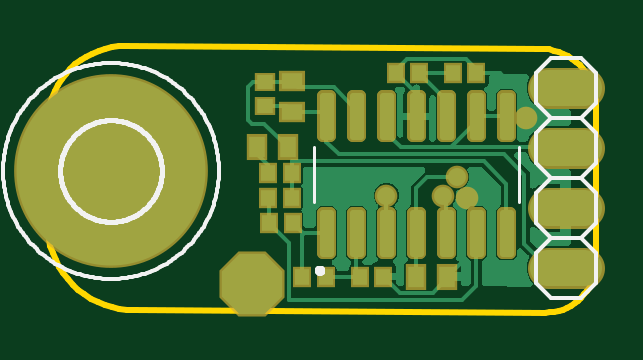
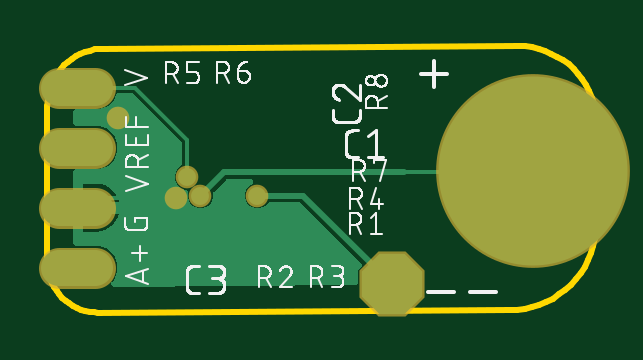
Circuit board: 8 layer files. Board 23.2 x 11.3 mm.
- bottom_copper: copper_bottom.gbr (11127 bytes)
- top_copper: copper_top.gbr (48266 bytes)
- outline: profile.gbr (1617 bytes)
- bottom_silk: silkscreen_bottom.gbr (43240 bytes)
- top_silk: silkscreen_top.gbr (12673 bytes)
- bottom_mask: soldermask_bottom.gbr (541 bytes)
- top_mask: soldermask_top.gbr (4062 bytes)
- paste: solderpaste_top.gbr (4733 bytes)

=== bottom_copper: copper_bottom.gbr (11127 bytes, source omitted) ===
=== top_copper: copper_top.gbr (48266 bytes, source omitted) ===
=== outline: profile.gbr ===
G04 EAGLE Gerber RS-274X export*
G75*
%MOMM*%
%FSLAX34Y34*%
%LPD*%
%IN*%
%IPPOS*%
%AMOC8*
5,1,8,0,0,1.08239X$1,22.5*%
G01*
%ADD10C,0.254000*%


D10*
X110490Y233426D02*
X110630Y230216D01*
X111050Y227031D01*
X111745Y223894D01*
X112711Y220829D01*
X113941Y217861D01*
X115424Y215011D01*
X117151Y212301D01*
X119107Y209752D01*
X121277Y207383D01*
X123646Y205213D01*
X126195Y203257D01*
X128905Y201530D01*
X131755Y200047D01*
X134723Y198817D01*
X137788Y197851D01*
X140925Y197156D01*
X144110Y196736D01*
X147320Y196596D01*
X321310Y195580D01*
X323192Y195662D01*
X325059Y195908D01*
X326898Y196316D01*
X328694Y196882D01*
X330434Y197603D01*
X332105Y198473D01*
X333694Y199485D01*
X335188Y200631D01*
X336576Y201904D01*
X337849Y203292D01*
X338996Y204787D01*
X340008Y206375D01*
X340877Y208046D01*
X341598Y209786D01*
X342164Y211582D01*
X342572Y213421D01*
X342818Y215288D01*
X342900Y217170D01*
X342900Y283210D01*
X342808Y285313D01*
X342533Y287400D01*
X342078Y289455D01*
X341445Y291463D01*
X340639Y293408D01*
X339667Y295275D01*
X338536Y297050D01*
X337255Y298720D01*
X335833Y300273D01*
X334280Y301695D01*
X332610Y302976D01*
X330835Y304107D01*
X328968Y305079D01*
X327023Y305885D01*
X325015Y306518D01*
X322960Y306973D01*
X320873Y307248D01*
X318770Y307340D01*
X143510Y308356D01*
X140632Y308230D01*
X137776Y307854D01*
X134964Y307231D01*
X132217Y306365D01*
X129555Y305262D01*
X127000Y303932D01*
X124571Y302384D01*
X122285Y300631D01*
X120161Y298685D01*
X118215Y296561D01*
X116462Y294276D01*
X114914Y291846D01*
X113584Y289291D01*
X112481Y286630D01*
X111615Y283882D01*
X110992Y281070D01*
X110616Y278214D01*
X110490Y275336D01*
X110490Y233426D01*
M02*

=== bottom_silk: silkscreen_bottom.gbr (43240 bytes, source omitted) ===
=== top_silk: silkscreen_top.gbr (12673 bytes, source omitted) ===
=== bottom_mask: soldermask_bottom.gbr ===
G04 EAGLE Gerber RS-274X export*
G75*
%MOMM*%
%FSLAX34Y34*%
%LPD*%
%INSoldermask Bottom*%
%IPPOS*%
%AMOC8*
5,1,8,0,0,1.08239X$1,22.5*%
G01*
%ADD10C,1.727200*%
%ADD11P,2.982959X8X112.500000*%
%ADD12C,8.203200*%
%ADD13C,0.959600*%


D10*
X322580Y290830D02*
X337820Y290830D01*
X337820Y265430D02*
X322580Y265430D01*
X322580Y240030D02*
X337820Y240030D01*
X337820Y214630D02*
X322580Y214630D01*
D11*
X197104Y207518D03*
D12*
X137414Y255524D03*
D13*
X288290Y244122D03*
X313106Y278130D03*
X254000Y245110D03*
X278130Y245110D03*
X283692Y252956D03*
M02*

=== top_mask: soldermask_top.gbr ===
G04 EAGLE Gerber RS-274X export*
G75*
%MOMM*%
%FSLAX34Y34*%
%LPD*%
%INSoldermask Top*%
%IPPOS*%
%AMOC8*
5,1,8,0,0,1.08239X$1,22.5*%
G01*
%ADD10C,0.506016*%
%ADD11R,0.803200X0.903200*%
%ADD12R,0.903200X0.803200*%
%ADD13R,0.903200X1.103200*%
%ADD14R,1.103200X0.903200*%
%ADD15C,1.727200*%
%ADD16P,2.982959X8X112.500000*%
%ADD17C,8.203200*%
%ADD18C,0.959600*%


D10*
X230086Y237586D02*
X230086Y220914D01*
X227114Y220914D01*
X227114Y237586D01*
X230086Y237586D01*
X230086Y225721D02*
X227114Y225721D01*
X227114Y230528D02*
X230086Y230528D01*
X230086Y235335D02*
X227114Y235335D01*
X242786Y237586D02*
X242786Y220914D01*
X239814Y220914D01*
X239814Y237586D01*
X242786Y237586D01*
X242786Y225721D02*
X239814Y225721D01*
X239814Y230528D02*
X242786Y230528D01*
X242786Y235335D02*
X239814Y235335D01*
X255486Y237586D02*
X255486Y220914D01*
X252514Y220914D01*
X252514Y237586D01*
X255486Y237586D01*
X255486Y225721D02*
X252514Y225721D01*
X252514Y230528D02*
X255486Y230528D01*
X255486Y235335D02*
X252514Y235335D01*
X268186Y237586D02*
X268186Y220914D01*
X265214Y220914D01*
X265214Y237586D01*
X268186Y237586D01*
X268186Y225721D02*
X265214Y225721D01*
X265214Y230528D02*
X268186Y230528D01*
X268186Y235335D02*
X265214Y235335D01*
X280886Y237586D02*
X280886Y220914D01*
X277914Y220914D01*
X277914Y237586D01*
X280886Y237586D01*
X280886Y225721D02*
X277914Y225721D01*
X277914Y230528D02*
X280886Y230528D01*
X280886Y235335D02*
X277914Y235335D01*
X293586Y237586D02*
X293586Y220914D01*
X290614Y220914D01*
X290614Y237586D01*
X293586Y237586D01*
X293586Y225721D02*
X290614Y225721D01*
X290614Y230528D02*
X293586Y230528D01*
X293586Y235335D02*
X290614Y235335D01*
X306286Y237586D02*
X306286Y220914D01*
X303314Y220914D01*
X303314Y237586D01*
X306286Y237586D01*
X306286Y225721D02*
X303314Y225721D01*
X303314Y230528D02*
X306286Y230528D01*
X306286Y235335D02*
X303314Y235335D01*
X306286Y270414D02*
X306286Y287086D01*
X306286Y270414D02*
X303314Y270414D01*
X303314Y287086D01*
X306286Y287086D01*
X306286Y275221D02*
X303314Y275221D01*
X303314Y280028D02*
X306286Y280028D01*
X306286Y284835D02*
X303314Y284835D01*
X293586Y287086D02*
X293586Y270414D01*
X290614Y270414D01*
X290614Y287086D01*
X293586Y287086D01*
X293586Y275221D02*
X290614Y275221D01*
X290614Y280028D02*
X293586Y280028D01*
X293586Y284835D02*
X290614Y284835D01*
X280886Y287086D02*
X280886Y270414D01*
X277914Y270414D01*
X277914Y287086D01*
X280886Y287086D01*
X280886Y275221D02*
X277914Y275221D01*
X277914Y280028D02*
X280886Y280028D01*
X280886Y284835D02*
X277914Y284835D01*
X268186Y287086D02*
X268186Y270414D01*
X265214Y270414D01*
X265214Y287086D01*
X268186Y287086D01*
X268186Y275221D02*
X265214Y275221D01*
X265214Y280028D02*
X268186Y280028D01*
X268186Y284835D02*
X265214Y284835D01*
X255486Y287086D02*
X255486Y270414D01*
X252514Y270414D01*
X252514Y287086D01*
X255486Y287086D01*
X255486Y275221D02*
X252514Y275221D01*
X252514Y280028D02*
X255486Y280028D01*
X255486Y284835D02*
X252514Y284835D01*
X242786Y287086D02*
X242786Y270414D01*
X239814Y270414D01*
X239814Y287086D01*
X242786Y287086D01*
X242786Y275221D02*
X239814Y275221D01*
X239814Y280028D02*
X242786Y280028D01*
X242786Y284835D02*
X239814Y284835D01*
X230086Y287086D02*
X230086Y270414D01*
X227114Y270414D01*
X227114Y287086D01*
X230086Y287086D01*
X230086Y275221D02*
X227114Y275221D01*
X227114Y280028D02*
X230086Y280028D01*
X230086Y284835D02*
X227114Y284835D01*
D11*
X214296Y233426D03*
X204296Y233426D03*
X252650Y210820D03*
X242650Y210820D03*
X228266Y210566D03*
X218266Y210566D03*
X204042Y244094D03*
X214042Y244094D03*
X282020Y297180D03*
X292020Y297180D03*
X257890Y297180D03*
X267890Y297180D03*
X214042Y254508D03*
X204042Y254508D03*
D12*
X202438Y293036D03*
X202438Y283036D03*
D13*
X199240Y265684D03*
X212240Y265684D03*
D14*
X213868Y293520D03*
X213868Y280520D03*
D13*
X279550Y210820D03*
X266550Y210820D03*
D15*
X322580Y290830D02*
X337820Y290830D01*
X337820Y265430D02*
X322580Y265430D01*
X322580Y240030D02*
X337820Y240030D01*
X337820Y214630D02*
X322580Y214630D01*
D16*
X197104Y207518D03*
D17*
X137414Y255524D03*
D18*
X288290Y244122D03*
X313106Y278130D03*
X254000Y245110D03*
X278130Y245110D03*
X283692Y252956D03*
M02*

=== paste: solderpaste_top.gbr ===
G04 EAGLE Gerber RS-274X export*
G75*
%MOMM*%
%FSLAX34Y34*%
%LPD*%
%INSolderpaste Top*%
%IPPOS*%
%AMOC8*
5,1,8,0,0,1.08239X$1,22.5*%
G01*
%ADD10C,0.300000*%
%ADD11R,0.600000X0.700000*%
%ADD12R,0.700000X0.600000*%
%ADD13R,0.700000X0.900000*%
%ADD14R,0.900000X0.700000*%


D10*
X230100Y237600D02*
X230100Y220900D01*
X227100Y220900D01*
X227100Y237600D01*
X230100Y237600D01*
X230100Y223750D02*
X227100Y223750D01*
X227100Y226600D02*
X230100Y226600D01*
X230100Y229450D02*
X227100Y229450D01*
X227100Y232300D02*
X230100Y232300D01*
X230100Y235150D02*
X227100Y235150D01*
X242800Y237600D02*
X242800Y220900D01*
X239800Y220900D01*
X239800Y237600D01*
X242800Y237600D01*
X242800Y223750D02*
X239800Y223750D01*
X239800Y226600D02*
X242800Y226600D01*
X242800Y229450D02*
X239800Y229450D01*
X239800Y232300D02*
X242800Y232300D01*
X242800Y235150D02*
X239800Y235150D01*
X255500Y237600D02*
X255500Y220900D01*
X252500Y220900D01*
X252500Y237600D01*
X255500Y237600D01*
X255500Y223750D02*
X252500Y223750D01*
X252500Y226600D02*
X255500Y226600D01*
X255500Y229450D02*
X252500Y229450D01*
X252500Y232300D02*
X255500Y232300D01*
X255500Y235150D02*
X252500Y235150D01*
X268200Y237600D02*
X268200Y220900D01*
X265200Y220900D01*
X265200Y237600D01*
X268200Y237600D01*
X268200Y223750D02*
X265200Y223750D01*
X265200Y226600D02*
X268200Y226600D01*
X268200Y229450D02*
X265200Y229450D01*
X265200Y232300D02*
X268200Y232300D01*
X268200Y235150D02*
X265200Y235150D01*
X280900Y237600D02*
X280900Y220900D01*
X277900Y220900D01*
X277900Y237600D01*
X280900Y237600D01*
X280900Y223750D02*
X277900Y223750D01*
X277900Y226600D02*
X280900Y226600D01*
X280900Y229450D02*
X277900Y229450D01*
X277900Y232300D02*
X280900Y232300D01*
X280900Y235150D02*
X277900Y235150D01*
X293600Y237600D02*
X293600Y220900D01*
X290600Y220900D01*
X290600Y237600D01*
X293600Y237600D01*
X293600Y223750D02*
X290600Y223750D01*
X290600Y226600D02*
X293600Y226600D01*
X293600Y229450D02*
X290600Y229450D01*
X290600Y232300D02*
X293600Y232300D01*
X293600Y235150D02*
X290600Y235150D01*
X306300Y237600D02*
X306300Y220900D01*
X303300Y220900D01*
X303300Y237600D01*
X306300Y237600D01*
X306300Y223750D02*
X303300Y223750D01*
X303300Y226600D02*
X306300Y226600D01*
X306300Y229450D02*
X303300Y229450D01*
X303300Y232300D02*
X306300Y232300D01*
X306300Y235150D02*
X303300Y235150D01*
X306300Y270400D02*
X306300Y287100D01*
X306300Y270400D02*
X303300Y270400D01*
X303300Y287100D01*
X306300Y287100D01*
X306300Y273250D02*
X303300Y273250D01*
X303300Y276100D02*
X306300Y276100D01*
X306300Y278950D02*
X303300Y278950D01*
X303300Y281800D02*
X306300Y281800D01*
X306300Y284650D02*
X303300Y284650D01*
X293600Y287100D02*
X293600Y270400D01*
X290600Y270400D01*
X290600Y287100D01*
X293600Y287100D01*
X293600Y273250D02*
X290600Y273250D01*
X290600Y276100D02*
X293600Y276100D01*
X293600Y278950D02*
X290600Y278950D01*
X290600Y281800D02*
X293600Y281800D01*
X293600Y284650D02*
X290600Y284650D01*
X280900Y287100D02*
X280900Y270400D01*
X277900Y270400D01*
X277900Y287100D01*
X280900Y287100D01*
X280900Y273250D02*
X277900Y273250D01*
X277900Y276100D02*
X280900Y276100D01*
X280900Y278950D02*
X277900Y278950D01*
X277900Y281800D02*
X280900Y281800D01*
X280900Y284650D02*
X277900Y284650D01*
X268200Y287100D02*
X268200Y270400D01*
X265200Y270400D01*
X265200Y287100D01*
X268200Y287100D01*
X268200Y273250D02*
X265200Y273250D01*
X265200Y276100D02*
X268200Y276100D01*
X268200Y278950D02*
X265200Y278950D01*
X265200Y281800D02*
X268200Y281800D01*
X268200Y284650D02*
X265200Y284650D01*
X255500Y287100D02*
X255500Y270400D01*
X252500Y270400D01*
X252500Y287100D01*
X255500Y287100D01*
X255500Y273250D02*
X252500Y273250D01*
X252500Y276100D02*
X255500Y276100D01*
X255500Y278950D02*
X252500Y278950D01*
X252500Y281800D02*
X255500Y281800D01*
X255500Y284650D02*
X252500Y284650D01*
X242800Y287100D02*
X242800Y270400D01*
X239800Y270400D01*
X239800Y287100D01*
X242800Y287100D01*
X242800Y273250D02*
X239800Y273250D01*
X239800Y276100D02*
X242800Y276100D01*
X242800Y278950D02*
X239800Y278950D01*
X239800Y281800D02*
X242800Y281800D01*
X242800Y284650D02*
X239800Y284650D01*
X230100Y287100D02*
X230100Y270400D01*
X227100Y270400D01*
X227100Y287100D01*
X230100Y287100D01*
X230100Y273250D02*
X227100Y273250D01*
X227100Y276100D02*
X230100Y276100D01*
X230100Y278950D02*
X227100Y278950D01*
X227100Y281800D02*
X230100Y281800D01*
X230100Y284650D02*
X227100Y284650D01*
D11*
X214296Y233426D03*
X204296Y233426D03*
X252650Y210820D03*
X242650Y210820D03*
X228266Y210566D03*
X218266Y210566D03*
X204042Y244094D03*
X214042Y244094D03*
X282020Y297180D03*
X292020Y297180D03*
X257890Y297180D03*
X267890Y297180D03*
X214042Y254508D03*
X204042Y254508D03*
D12*
X202438Y293036D03*
X202438Y283036D03*
D13*
X199240Y265684D03*
X212240Y265684D03*
D14*
X213868Y293520D03*
X213868Y280520D03*
D13*
X279550Y210820D03*
X266550Y210820D03*
M02*
